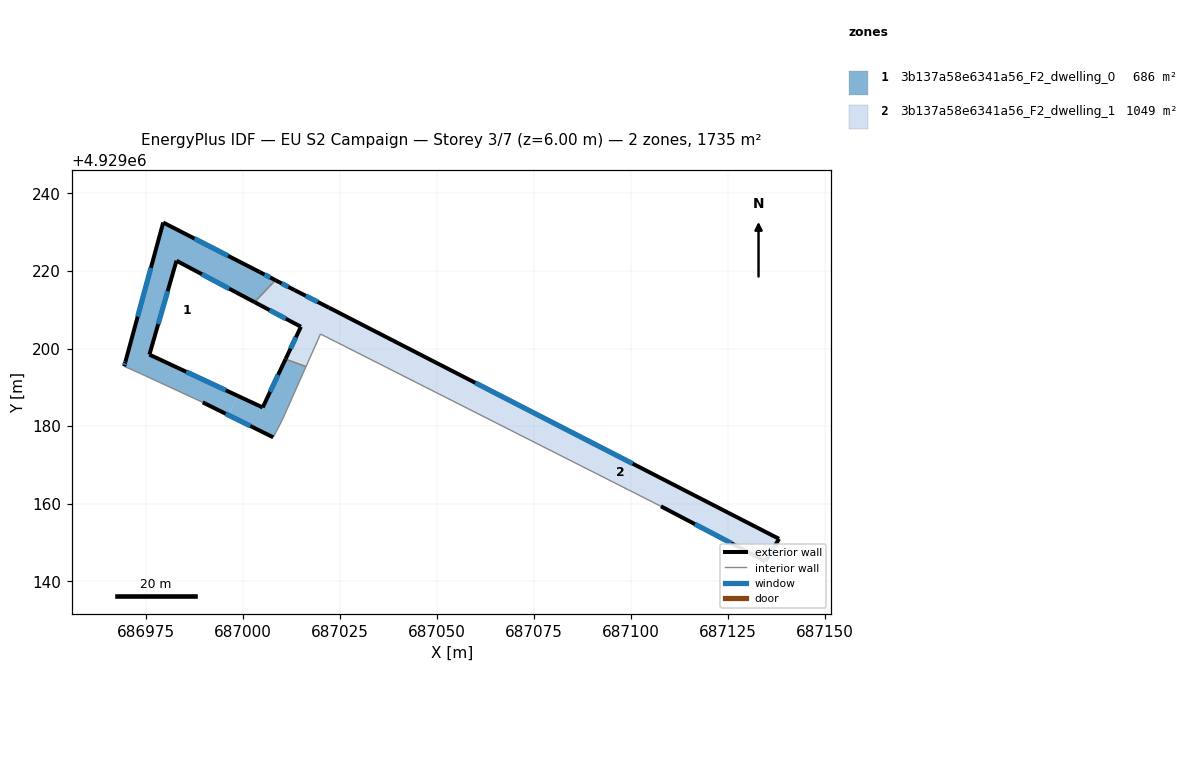
=== STOREY PLAN SPEC (per zone: floor XY polygon, exterior-wall plan segments, windows/doors) ===
zone 1: 3b137a58e6341a56_F2_dwelling_0  (685.8 m²)
  floor: (687010.10, 4929181.49) (687016.27, 4929195.36) (687010.99, 4929197.27) (687005.10, 4929184.83) (686998.78, 4929187.78) (686996.26, 4929182.86) (687007.81, 4929177.13)
  floor: (686998.78, 4929187.78) (686975.91, 4929198.45) (686982.88, 4929222.64) (687002.99, 4929211.97) (687008.39, 4929217.62) (687004.24, 4929219.77) (686979.46, 4929232.48) (686969.71, 4929196.57) (686969.41, 4929195.42) (686973.56, 4929193.58) (686989.66, 4929186.13) (686996.26, 4929182.86)
  exterior wall: (687002.99, 4929211.97) – (686982.88, 4929222.64)  [22.8 m]
    window: (686996.45, 4929215.44) – (686989.42, 4929219.17)  [8.3 m²]
  exterior wall: (686982.88, 4929222.64) – (686975.91, 4929198.45)  [25.2 m]
    window: (686980.61, 4929214.77) – (686978.18, 4929206.31)  [9.2 m²]
  exterior wall: (686975.91, 4929198.45) – (687005.10, 4929184.83)  [32.2 m]
    window: (686985.40, 4929194.02) – (686995.61, 4929189.25)  [11.8 m²]
  exterior wall: (687005.10, 4929184.83) – (687010.99, 4929197.27)  [13.8 m]
    window: (687007.02, 4929188.87) – (687009.08, 4929193.22)  [5.0 m²]
  exterior wall: (687007.81, 4929177.13) – (686989.66, 4929186.13)  [20.3 m]
    window: (687001.91, 4929180.06) – (686995.56, 4929183.21)  [7.4 m²]
  exterior wall: (686969.41, 4929195.42) – (686969.71, 4929196.57)  [1.2 m]
    window: (686969.51, 4929195.80) – (686969.61, 4929196.19)  [0.4 m²]
  exterior wall: (686969.71, 4929196.57) – (686979.46, 4929232.48)  [37.2 m]
    window: (686972.88, 4929208.25) – (686976.29, 4929220.80)  [13.6 m²]
  exterior wall: (686979.46, 4929232.48) – (687004.24, 4929219.77)  [27.8 m]
    window: (686987.52, 4929228.35) – (686996.18, 4929223.91)  [10.2 m²]
  exterior wall: (687004.24, 4929219.77) – (687008.39, 4929217.62)  [4.7 m]
    window: (687005.59, 4929219.07) – (687007.04, 4929218.32)  [1.7 m²]
  interior walls: 6
zone 2: 3b137a58e6341a56_F2_dwelling_1  (1049.2 m²)
  floor: (687134.68, 4929145.21) (687138.19, 4929150.96) (687060.11, 4929191.07) (687057.01, 4929185.03) (687107.74, 4929159.35)
  floor: (687057.01, 4929185.03) (687060.11, 4929191.07) (687022.15, 4929210.56) (687013.32, 4929215.07) (687012.89, 4929215.29) (687009.44, 4929208.56) (687014.95, 4929205.63) (687010.99, 4929197.27) (687016.27, 4929195.36) (687020.00, 4929203.75)
  floor: (687009.44, 4929208.56) (687012.89, 4929215.29) (687008.39, 4929217.62) (687002.99, 4929211.97)
  exterior wall: (687134.68, 4929145.21) – (687107.74, 4929159.35)  [30.4 m]
    window: (687125.92, 4929149.81) – (687116.50, 4929154.75)  [11.2 m²]
  exterior wall: (687010.99, 4929197.27) – (687014.95, 4929205.63)  [9.3 m]
    window: (687012.28, 4929199.99) – (687013.66, 4929202.91)  [3.4 m²]
  exterior wall: (687014.95, 4929205.63) – (687002.99, 4929211.97)  [13.5 m]
    window: (687011.06, 4929207.70) – (687006.88, 4929209.91)  [5.0 m²]
  exterior wall: (687008.39, 4929217.62) – (687013.32, 4929215.07)  [5.5 m]
    window: (687010.00, 4929216.79) – (687011.72, 4929215.90)  [2.0 m²]
  exterior wall: (687013.32, 4929215.07) – (687022.15, 4929210.56)  [9.9 m]
    window: (687016.19, 4929213.61) – (687019.28, 4929212.03)  [3.6 m²]
  exterior wall: (687022.15, 4929210.56) – (687138.19, 4929150.96)  [130.4 m]
    window: (687059.89, 4929191.18) – (687100.45, 4929170.35)  [47.8 m²]
  exterior wall: (687138.19, 4929150.96) – (687134.68, 4929145.21)  [6.7 m]
    window: (687137.05, 4929149.09) – (687135.82, 4929147.08)  [2.5 m²]
  interior walls: 4

=== DERIVED (storey summary) ===
Building: EU S2 Campaign
Storey: 3 of 7  (floor level z = 6.00 m)
Storey gross floor area: 1735.0 m²
Zones on this storey: 2
  - 3b137a58e6341a56_F2_dwelling_0: floor 685.8 m²; exterior wall 185.1 m (555.3 m²); 9 window(s) 67.9 m²; WWR 12.2%
  - 3b137a58e6341a56_F2_dwelling_1: floor 1049.2 m²; exterior wall 205.9 m (617.6 m²); 7 window(s) 75.5 m²; WWR 12.2%
Zone adjacency (shared interzone walls):
  - 3b137a58e6341a56_F2_dwelling_0 ↔ 3b137a58e6341a56_F2_dwelling_1